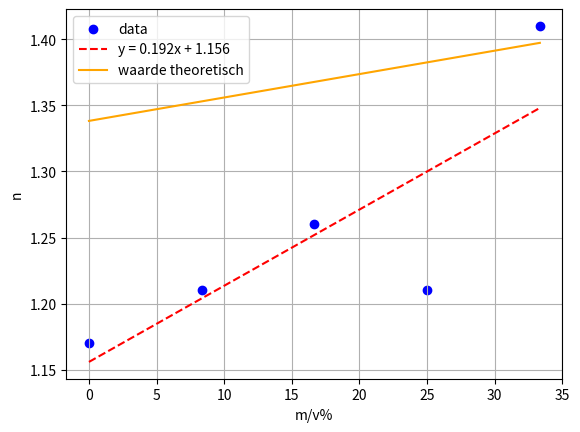
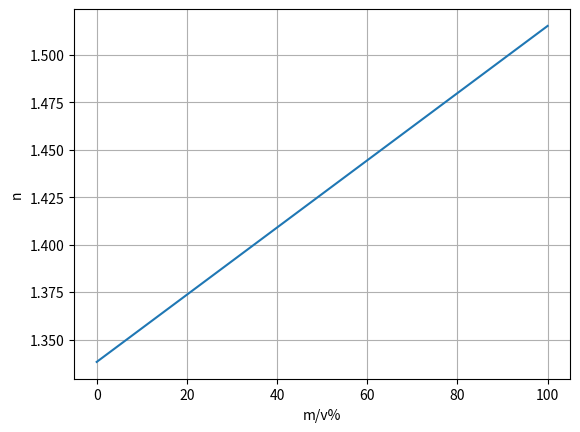

Reproduce these figures in Python, in order.
import numpy as np
import matplotlib.pyplot as plt
from scipy.optimize import curve_fit

n_water_532 = 1.3382
f_sacharose = 1.77e-3
V_totaal = 3

def lin(a,x,b):
    return a*x+b
def concentratie_correctie(V,C):
    return (C/3)*100 

C = np.array([0,0.25,0.5,0.75,1.0])
n = np.array([1.17,1.21,1.26,1.21,1.41])
C_cor = concentratie_correctie(V_totaal,C)
n_theorie = lin(f_sacharose,C_cor,n_water_532)
#print(C_cor)
percentage = np.linspace(0,100,100)
n_percentage = lin(f_sacharose,percentage,n_water_532)

popt,pcov = curve_fit(lin,C,n,)
slope,intercept = popt
trend = lin(slope,C,intercept)

plt.figure(0)
plt.scatter(C_cor,n,label='data',color='blue')
plt.plot(C_cor,trend,label=f'y = {round(slope,4)}x + {round(intercept,4)}',color='red',linestyle='--')
plt.plot(C_cor,n_theorie,label='waarde theoretisch',color='orange')
plt.xlabel('m/v%')
plt.ylabel('n')
plt.legend()
plt.grid()

plt.figure(1)
plt.plot(percentage,n_percentage)
plt.xlabel('m/v%')
plt.ylabel('n')
plt.grid()

plt.show()